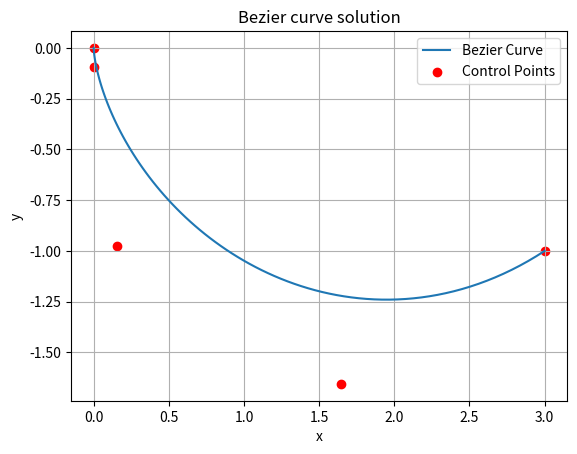

Reproduce this figure in Python.
import numpy as np
import matplotlib.pyplot as plt
from math import comb as nCr
from scipy.integrate import quad
from scipy.optimize import minimize

class BezierCurve:
    '''
    Class to represent a Bezier curve defined by control points.
    '''
    def __init__(self, control_points: np.ndarray[np.ndarray]):
        # Validate control points and define degree
        self.control_points = np.array(control_points)
        self.degree = len(self.control_points) - 1

    def curve(self, t: float):
        '''
        Calculate the Bezier curve point at parameter t as a Bernstein polynomial.
        '''
        # Calculate the Bezier curve point at parameter t
        terms = [nCr(self.degree, i) * (1-t)**(self.degree-i) * t**i * self.control_points[i] for i in range(self.degree + 1)]
        return sum(terms)
    
    def curve_deriv(self, t: float):
        '''
        Calculate the derivative of the Bezier curve at parameter t.
        '''
        # Calculate the derivative of the Bezier curve at parameter t
        terms = [nCr(self.degree-1, i) * (1-t)**(self.degree-i-1) * t**i * (self.control_points[i+1]-self.control_points[i]) for i in range(self.degree)]
        return self.degree*sum(terms)

class ActionMinimiser:
    '''
    Class to handle the minimization of the action functional for a given Lagrangian.
    The action is defined as the integral of the Lagrangian over the path defined by a Bezier curve.
    '''
    def __init__(self, lagrangian, degree, initial_pos, final_pos):
        # Initialize the minimization parameters
        self.lagrangian = lagrangian
        self.degree = degree
        self.initial_pos = initial_pos
        self.final_pos = final_pos

        # Define the action function to be minimized
        def func_to_minimise(control_points: np.ndarray):
            # Reshape control points to 2D array and introduce boundariy conditions
            control_points = control_points.reshape(degree-1, len(control_points)//(degree-1))
            control_points = np.vstack((initial_pos, control_points, final_pos))

            # Define the Bezier curve and compute the action
            bezier = BezierCurve(control_points)
            action = quad(lambda t: lagrangian(t, bezier.curve(t), bezier.curve_deriv(t)), 0, 1)[0]

            # Return the action to be minimized
            return action
        self.action = func_to_minimise

    def minimise(self, initial_guess, **kwargs):
        '''
        Function to handle the minimization of the action function.
        Inputs:
        - initial_guess: Initial guess for the control points (2D array)
        - kwargs: Additional arguments for the minimization function
        Outputs (if successful minimization):
        - control_points: Optimized control points (2D array)
        - action: Optimized action value (float)
        '''
        # Reshape the initial guess for scipy's minimize function
        initial_guess = np.ndarray.flatten(np.array(initial_guess))
        # Minimize the action using scipy's minimize function
        minimize_result = minimize(self.action, initial_guess, **kwargs)
        if minimize_result.success:
            print("Minimisation successful!")
            control_points = minimize_result.x.reshape(self.degree-1, len(minimize_result.x)//(self.degree-1))
            control_points = np.vstack((self.initial_pos, control_points, self.final_pos))
            self.control_points = control_points
            self.min_action = minimize_result.fun
            return control_points, minimize_result.fun
        else:
            print("Minimisation failed.")
    
    def plot_bezier_curve(self, num_points=100):
        '''
        Function to plot the Bezier curve defined by the optimized control points.
        Inputs:
        - num_points: Number of points to plot on the curve (int)
        '''
        bezier = BezierCurve(self.control_points)
        t_vals = np.linspace(0, 1, num_points)
        curve_points = np.array([bezier.curve(t) for t in t_vals])
        
        plt.plot(curve_points[:, 0], curve_points[:, 1], label='Bezier Curve')
        plt.scatter(self.control_points[:, 0], self.control_points[:, 1], color='red', label='Control Points')
        plt.title('Bezier curve solution')
        plt.xlabel('x')
        plt.ylabel('y')
        plt.legend()
        plt.grid()
        plt.show()

def plot_2d_parameter_space(action, n=20):
    x = np.linspace(0, 1, n)
    y = np.linspace(-.1, -5, n)
    z = np.array([action(np.array([i,j])) for j in y for i in x])

    X, Y = np.meshgrid(x, y)
    Z = z.reshape(n, n)

    plt.contourf(X, Y, Z)
    plt.colorbar(label='Action')
    plt.title('Parameter Space')
    plt.xlabel('x')
    plt.ylabel('y')
    plt.show()

if __name__ == "__main__":
    # Example Lagrangian
    # Lagrangian for the Brachistochrone problem
    def Lagrangian(t, q, qdot):
        x, y = q
        xdot, ydot = qdot
        return np.sqrt((xdot**2 + ydot**2)/(-2*y))

    # Initial conditions
    initial_pos = np.array([0, 0])
    final_pos = np.array([3, -1])
    degree = 4
    initial_guess = [[.5, -.5], [.5, -.5], [.5, -.5]]

    Brachistochrone = ActionMinimiser(Lagrangian, degree, initial_pos, final_pos)
    Brachistochrone.minimise(initial_guess)
    Brachistochrone.plot_bezier_curve()